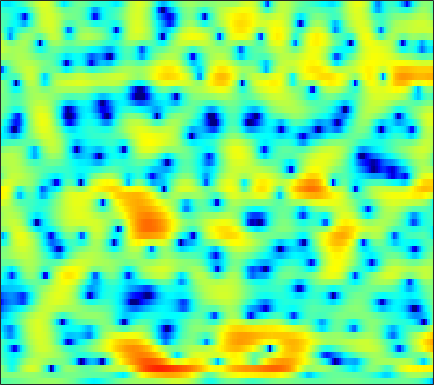

The data file committed next to this chart (first rows):
-1.8331, -1.7671, -1.6793, -1.5821, -1.4984, -1.3725, -1.2236, -1.0971, -0.91477, -0.71204, -0.50347, -0.34776, -0.14456, 0.055142, 0.19795, 0.37036, 0.52491, 0.62566, 0.74197, 0.83775, 0.91365, 0.95164, 0.98056, 0.97524
0.03147, 0.02715, 0.02327, 0.03256, 0.0566, 0.1168, 0.2099, 0.301, 0.438, 0.5812, 0.716, 0.8003, 0.878, 0.9039, 0.8803, 0.7872, 0.6258, 0.4604, 0.1894, -0.1236, -0.4506, -0.6861, -0.9488, -1.126
0.6809, -0.206, -1.663, -3.285, -4.356, -4.896, -3.971, -2.71, -0.9252, 0.6272, 1.857, 2.574, 3.262, 3.656, 3.767, 3.655, 3.233, 2.69, 1.621, 0.03033, -2.299, -4.811, -10.3, -29.39
-1.653, -2.345, -3.411, -4.481, -5.12, -5.491, -5.058, -4.287, -2.954, -1.597, -0.3686, 0.4253, 1.287, 1.927, 2.267, 2.522, 2.571, 2.483, 2.209, 1.795, 1.295, 0.9125, 0.451, 0.1161
-2.536, -3.171, -4.075, -4.962, -5.522, -6.037, -6.149, -5.87, -5.1, -4.028, -2.835, -1.947, -0.8383, 0.1387, 0.7675, 1.45, 1.968, 2.244, 2.474, 2.562, 2.529, 2.444, 2.259, 2.006
-2.276, -3.393, -5.192, -7.471, -9.657, -13.7, -18.27, -16.59, -11.23, -7.36, -4.557, -2.924, -1.169, 0.2264, 1.088, 2.008, 2.702, 3.079, 3.394, 3.519, 3.461, 3.312, 2.983, 2.507
-2.252, -2.987, -3.917, -4.67, -5.066, -5.297, -5.137, -4.768, -3.973, -2.955, -1.791, -0.8937, 0.2547, 1.277, 1.943, 2.661, 3.173, 3.433, 3.609, 3.59, 3.366, 3.061, 2.458, 1.617
-5.262, -6.513, -8.385, -10.2, -10.97, -10.44, -8.589, -6.944, -4.83, -2.971, -1.373, -0.3306, 0.887, 1.898, 2.521, 3.165, 3.601, 3.791, 3.863, 3.736, 3.401, 3.008, 2.3, 1.391
-6.863, -7.894, -9.582, -11.35, -12.11, -11.25, -8.833, -6.894, -4.552, -2.552, -0.8479, 0.2318, 1.429, 2.377, 2.938, 3.495, 3.848, 3.978, 3.948, 3.689, 3.199, 2.683, 1.81, 0.7387
-7.04, -6.722, -6.276, -5.802, -5.391, -4.69, -3.772, -2.983, -1.876, -0.7917, 0.2483, 0.9856, 1.872, 2.622, 3.083, 3.554, 3.848, 3.939, 3.868, 3.563, 3.006, 2.405, 1.312, -0.1897
-9.757, -8.833, -7.702, -6.674, -5.959, -5.045, -4.154, -3.499, -2.606, -1.711, -0.8417, -0.2147, 0.5845, 1.345, 1.871, 2.473, 2.933, 3.173, 3.348, 3.342, 3.136, 2.836, 2.235, 1.404
-13.34, -12.15, -10.84, -9.727, -8.992, -8.123, -7.425, -6.981, -6.413, -5.756, -4.925, -4.205, -3.122, -1.983, -1.136, -0.06528, 0.8779, 1.485, 2.154, 2.652, 2.969, 3.093, 3.132, 3.048
-16.61, -14.89, -13.18, -12, -11.46, -11.17, -11.39, -11.87, -13, -14.39, -14.59, -13.11, -10.04, -7.084, -5.197, -3.101, -1.388, -0.3108, 0.8771, 1.811, 2.54, 2.972, 3.414, 3.715
-13.6, -12.74, -11.78, -11.07, -10.8, -10.85, -11.32, -11.93, -13.22, -14.88, -15.46, -14.05, -10.96, -7.983, -6.069, -3.93, -2.19, -1.094, 0.1338, 1.139, 1.976, 2.512, 3.11, 3.581
-8.882, -8.741, -8.548, -8.411, -8.318, -8.198, -8.088, -8.002, -7.78, -7.428, -6.884, -6.334, -5.375, -4.329, -3.557, -2.568, -1.659, -1.057, -0.3422, 0.3199, 0.9684, 1.448, 2.079, 2.7
-5.777, -6.097, -6.561, -7.028, -7.245, -7.197, -6.751, -6.244, -5.399, -4.448, -3.534, -2.923, -2.23, -1.693, -1.405, -1.207, -1.239, -1.395, -1.702, -1.948, -1.888, -1.502, -0.5365, 0.7239
-3.99, -4.947, -6.829, -9.633, -12.68, -15.89, -12.1, -8.689, -5.356, -3.07, -1.448, -0.561, 0.2105, 0.5698, 0.5906, 0.2233, -0.6877, -1.8, -4.147, -8.358, -18.27, -16.71, -7.083, -2.441
-2.877, -3.389, -4.336, -5.566, -6.498, -6.885, -5.86, -4.595, -2.744, -1.148, 0.04618, 0.7139, 1.301, 1.54, 1.482, 1.125, 0.4569, -0.2409, -1.385, -2.524, -3.213, -3.201, -2.424, -1.176
-1.469, -1.295, -1.194, -1.12, -0.9929, -0.7576, -0.3784, 0.0272, 0.5844, 1.129, 1.598, 1.847, 2.028, 2.033, 1.905, 1.583, 1.116, 0.6741, 0.04572, -0.577, -1.165, -1.516, -1.841, -2.037
-0.2579, 0.01469, 0.3368, 0.6741, 0.9619, 1.338, 1.703, 1.994, 2.328, 2.579, 2.74, 2.778, 2.696, 2.467, 2.21, 1.722, 1.08, 0.5187, -0.325, -1.298, -2.365, -3.221, -4.489, -5.913
-0.4435, -0.3329, 0.04647, 0.6139, 1.077, 1.745, 2.372, 2.745, 3.143, 3.393, 3.462, 3.409, 3.186, 2.774, 2.353, 1.624, 0.7139, -0.08155, -1.319, -2.721, -4.267, -5.551, -7.406, -9.457
-4.513, -4.938, -3.818, -1.746, -0.2778, 1.374, 2.656, 3.338, 3.963, 4.296, 4.344, 4.209, 3.838, 3.239, 2.632, 1.668, 0.4926, -0.5501, -2.177, -4.07, -6.361, -8.251, -10.71, -12.42
-7.79, -9.711, -6.311, -2.389, -0.2145, 1.904, 3.27, 3.981, 4.535, 4.686, 4.514, 4.173, 3.474, 2.554, 1.736, 0.5432, -0.7663, -1.795, -3.292, -5.144, -7.487, -9.855, -14.47, -18.5
0.4677, 0.5443, 0.9876, 1.703, 2.295, 3.009, 3.513, 3.711, 3.71, 3.372, 2.684, 1.935, 0.5881, -1.112, -2.577, -4.682, -6.369, -7.03, -7.152, -6.829, -6.538, -6.437, -6.185, -5.727
1.423, 1.838, 2.29, 2.656, 2.887, 3.027, 3.041, 2.892, 2.476, 1.8, 0.7756, -0.2293, -2.015, -4.455, -6.966, -11.93, -21.7, -21.02, -12.86, -8.908, -6.563, -5.307, -3.934, -2.825
0.8845, 1.455, 1.972, 2.263, 2.351, 2.306, 2.089, 1.82, 1.312, 0.64, -0.2263, -1.002, -2.191, -3.577, -4.617, -5.928, -6.777, -6.931, -6.522, -5.591, -4.553, -3.714, -2.679, -1.698
1.609, 1.905, 2.1, 2.087, 1.927, 1.623, 1.151, 0.7696, 0.2054, -0.3997, -0.9991, -1.476, -2.087, -2.696, -3.129, -3.621, -3.962, -4.107, -4.064, -3.821, -3.368, -2.915, -2.23, -1.441
3.763, 3.633, 3.28, 2.705, 2.146, 1.206, 0.1682, -0.638, -1.551, -2.157, -2.427, -2.487, -2.56, -2.675, -2.893, -3.249, -3.705, -4.024, -4.332, -4.422, -4.13, -3.751, -2.996, -2.113
6.139, 5.783, 5.081, 4.066, 3.033, 1.099, -1.526, -4.254, -8.309, -9.087, -6.238, -4.391, -2.95, -2.376, -2.445, -3.116, -4.451, -5.823, -8.08, -9.659, -9.066, -7.687, -5.693, -4.081
5.897, 5.826, 5.543, 4.918, 4.155, 2.675, 0.6073, -1.301, -3.779, -4.392, -2.97, -1.851, -0.8294, -0.569, -0.7782, -1.79, -3.606, -5.688, -9.455, -13.49, -12.22, -10.1, -8.086, -7.349
1.101, 2.238, 3.235, 3.677, 3.744, 3.534, 3.082, 2.684, 2.173, 1.818, 1.617, 1.517, 1.329, 1.001, 0.5801, -0.1842, -1.215, -2.103, -3.341, -4.432, -5.418, -6.071, -7.31, -9.335
-1.388, 0.04851, 1.404, 2.268, 2.667, 2.94, 2.987, 2.923, 2.755, 2.511, 2.197, 1.948, 1.553, 1.106, 0.7062, 0.1435, -0.4857, -0.9728, -1.665, -2.366, -3.092, -3.66, -4.493, -5.362
0.4186, 0.9053, 1.515, 1.998, 2.254, 2.445, 2.483, 2.423, 2.234, 1.93, 1.535, 1.199, 0.7049, 0.1987, -0.162, -0.6112, -0.9816, -1.23, -1.497, -1.748, -1.965, -2.159, -2.397, -2.655
1.581, 1.802, 2.07, 2.28, 2.377, 2.409, 2.321, 2.155, 1.796, 1.293, 0.6577, 0.07556, -0.7568, -1.617, -2.166, -2.705, -2.858, -2.751, -2.37, -1.908, -1.468, -1.212, -0.9564, -0.8358
1.684, 1.912, 2.158, 2.332, 2.396, 2.392, 2.245, 2.028, 1.582, 0.9021, -0.05832, -1.019, -2.691, -4.961, -7.069, -9.58, -9.241, -7.21, -4.53, -2.445, -0.9725, -0.1516, 0.5689, 0.9754
-0.303, 0.117, 0.5822, 0.8878, 1.031, 1.102, 1.049, 0.9466, 0.6861, 0.2399, -0.4863, -1.242, -2.711, -4.786, -6.793, -9.422, -8.791, -6.391, -3.361, -1.072, 0.528, 1.396, 2.15, 2.53
-4.457, -3.663, -3.03, -2.754, -2.682, -2.673, -2.604, -2.486, -2.26, -1.971, -1.732, -1.612, -1.56, -1.551, -1.553, -1.345, -0.8457, -0.2516, 0.6656, 1.577, 2.348, 2.758, 3.107, 3.181
-6.41, -6.15, -6.471, -7.328, -8.25, -9.463, -9.921, -9.435, -7.922, -6.099, -4.36, -3.234, -1.883, -0.7691, -0.03336, 0.8592, 1.655, 2.182, 2.796, 3.263, 3.575, 3.673, 3.625, 3.356
-5.061, -5.91, -7.573, -10.08, -12.82, -18.71, -29.42, -21.47, -14.44, -10.18, -7.017, -4.973, -2.693, -0.7953, 0.4164, 1.74, 2.784, 3.382, 3.969, 4.302, 4.369, 4.27, 3.883, 3.236
-2.787, -3.866, -5.663, -7.822, -9.834, -12.53, -15.02, -16.4, -15.85, -12.64, -8.672, -6.001, -3.05, -0.6689, 0.7789, 2.312, 3.457, 4.081, 4.624, 4.851, 4.741, 4.466, 3.784, 2.759
-0.9099, -1.737, -3.093, -4.77, -6.332, -8.794, -11.92, -14.76, -16, -11.62, -7.362, -4.832, -2.091, 0.05171, 1.363, 2.719, 3.719, 4.249, 4.651, 4.744, 4.512, 4.1, 3.264, 2.03
-0.2518, -0.703, -1.433, -2.327, -3.006, -3.899, -4.651, -4.915, -4.761, -4.041, -2.836, -1.788, -0.4241, 0.8452, 1.669, 2.574, 3.241, 3.584, 3.823, 3.795, 3.514, 3.112, 2.316, 1.191
-0.3114, -0.5131, -0.8813, -1.306, -1.621, -1.973, -2.201, -2.219, -2.021, -1.614, -1.004, -0.4842, 0.2669, 0.99, 1.46, 2.013, 2.405, 2.586, 2.695, 2.626, 2.375, 2.092, 1.526, 0.773
-0.2295, -0.4489, -0.8717, -1.345, -1.718, -2.158, -2.374, -2.4, -2.18, -1.66, -1.007, -0.4723, 0.2311, 0.8204, 1.187, 1.533, 1.729, 1.779, 1.735, 1.621, 1.443, 1.283, 1.059, 0.7918
0.3035, -0.1769, -0.9776, -1.993, -2.894, -4.214, -5.364, -5.726, -5.134, -3.637, -1.992, -0.8805, 0.2587, 1.041, 1.405, 1.55, 1.401, 1.138, 0.647, 0.1688, -0.08465, -0.09958, 0.1607, 0.5661
0.4162, -0.236, -1.134, -2.343, -3.701, -6.432, -12.02, -23.18, -12.39, -5.489, -1.856, -0.1142, 1.428, 2.275, 2.482, 2.268, 1.429, 0.3536, -1.71, -4.474, -6.484, -5.73, -3.164, -0.8405
-4.374, -4.578, -3.852, -3.067, -2.727, -2.715, -2.812, -2.585, -1.699, -0.3116, 1.146, 2.059, 2.924, 3.314, 3.28, 2.815, 1.757, 0.5143, -1.878, -5.167, -7.811, -6.888, -3.86, -1.433
-14.4, -12.06, -6.755, -3.726, -2.259, -0.9614, -0.01592, 0.575, 1.292, 1.919, 2.482, 2.828, 3.107, 3.153, 3.043, 2.643, 2.02, 1.435, 0.5579, -0.2627, -0.8163, -0.9526, -0.9234, -0.795
-1.575, -1.756, -1.425, -0.7781, -0.2313, 0.4532, 1.05, 1.421, 1.84, 2.159, 2.358, 2.433, 2.411, 2.262, 2.081, 1.713, 1.28, 0.9335, 0.468, 0.04487, -0.3345, -0.5666, -0.8846, -1.289
1.776, 1.513, 1.288, 1.226, 1.28, 1.424, 1.576, 1.688, 1.807, 1.885, 1.852, 1.73, 1.461, 1.073, 0.6888, 0.1325, -0.4551, -0.8459, -1.231, -1.438, -1.508, -1.537, -1.561, -1.706
3.158, 2.716, 2.201, 1.825, 1.635, 1.518, 1.535, 1.605, 1.691, 1.697, 1.586, 1.383, 0.9153, 0.1646, -0.6016, -1.857, -3.31, -4.326, -5.092, -4.792, -3.748, -2.909, -1.979, -1.364
3.286, 2.405, 1.258, 0.294, -0.1654, -0.2951, 0.1032, 0.5491, 1.137, 1.542, 1.71, 1.664, 1.277, 0.4419, -0.5283, -2.56, -5.892, -10.26, -32.36, -11.6, -5.479, -2.932, -0.8282, 0.4267
1.34, -0.2727, -3.26, -7.606, -10.94, -9.159, -5.229, -3.127, -1.214, 0.02953, 0.7647, 1.062, 1.183, 1.029, 0.6984, 0.004787, -0.8973, -1.554, -1.868, -1.229, 0.05928, 1.074, 2.144, 2.824
-1.041, -2.249, -4.408, -6.991, -8.475, -8.242, -6.533, -5.289, -4.063, -3.257, -2.651, -2.237, -1.606, -0.9068, -0.4012, 0.2434, 0.8054, 1.209, 1.732, 2.283, 2.819, 3.175, 3.528, 3.617
-1.901, -2.284, -3.007, -3.792, -4.299, -4.856, -5.348, -5.811, -6.666, -7.919, -9.183, -9.33, -7.782, -5.291, -3.477, -1.454, 0.1433, 1.114, 2.134, 2.905, 3.443, 3.695, 3.854, 3.78
-2.353, -2.527, -2.898, -3.351, -3.76, -4.413, -5.261, -6.13, -7.786, -10.43, -14.96, -18.09, -12.95, -7.631, -4.812, -2.095, -0.09065, 1.048, 2.215, 3.034, 3.56, 3.775, 3.826, 3.669
-3.345, -3.592, -3.882, -4.156, -4.347, -4.602, -4.89, -5.126, -5.503, -5.796, -5.859, -5.531, -4.522, -3.055, -1.838, -0.2808, 1.068, 1.912, 2.797, 3.398, 3.72, 3.79, 3.641, 3.233
-5.769, -6.287, -6.751, -6.875, -6.696, -6.193, -5.527, -4.983, -4.251, -3.52, -2.709, -2.074, -1.131, -0.116, 0.6478, 1.641, 2.526, 3.097, 3.685, 4.042, 4.137, 4.018, 3.6, 2.82
